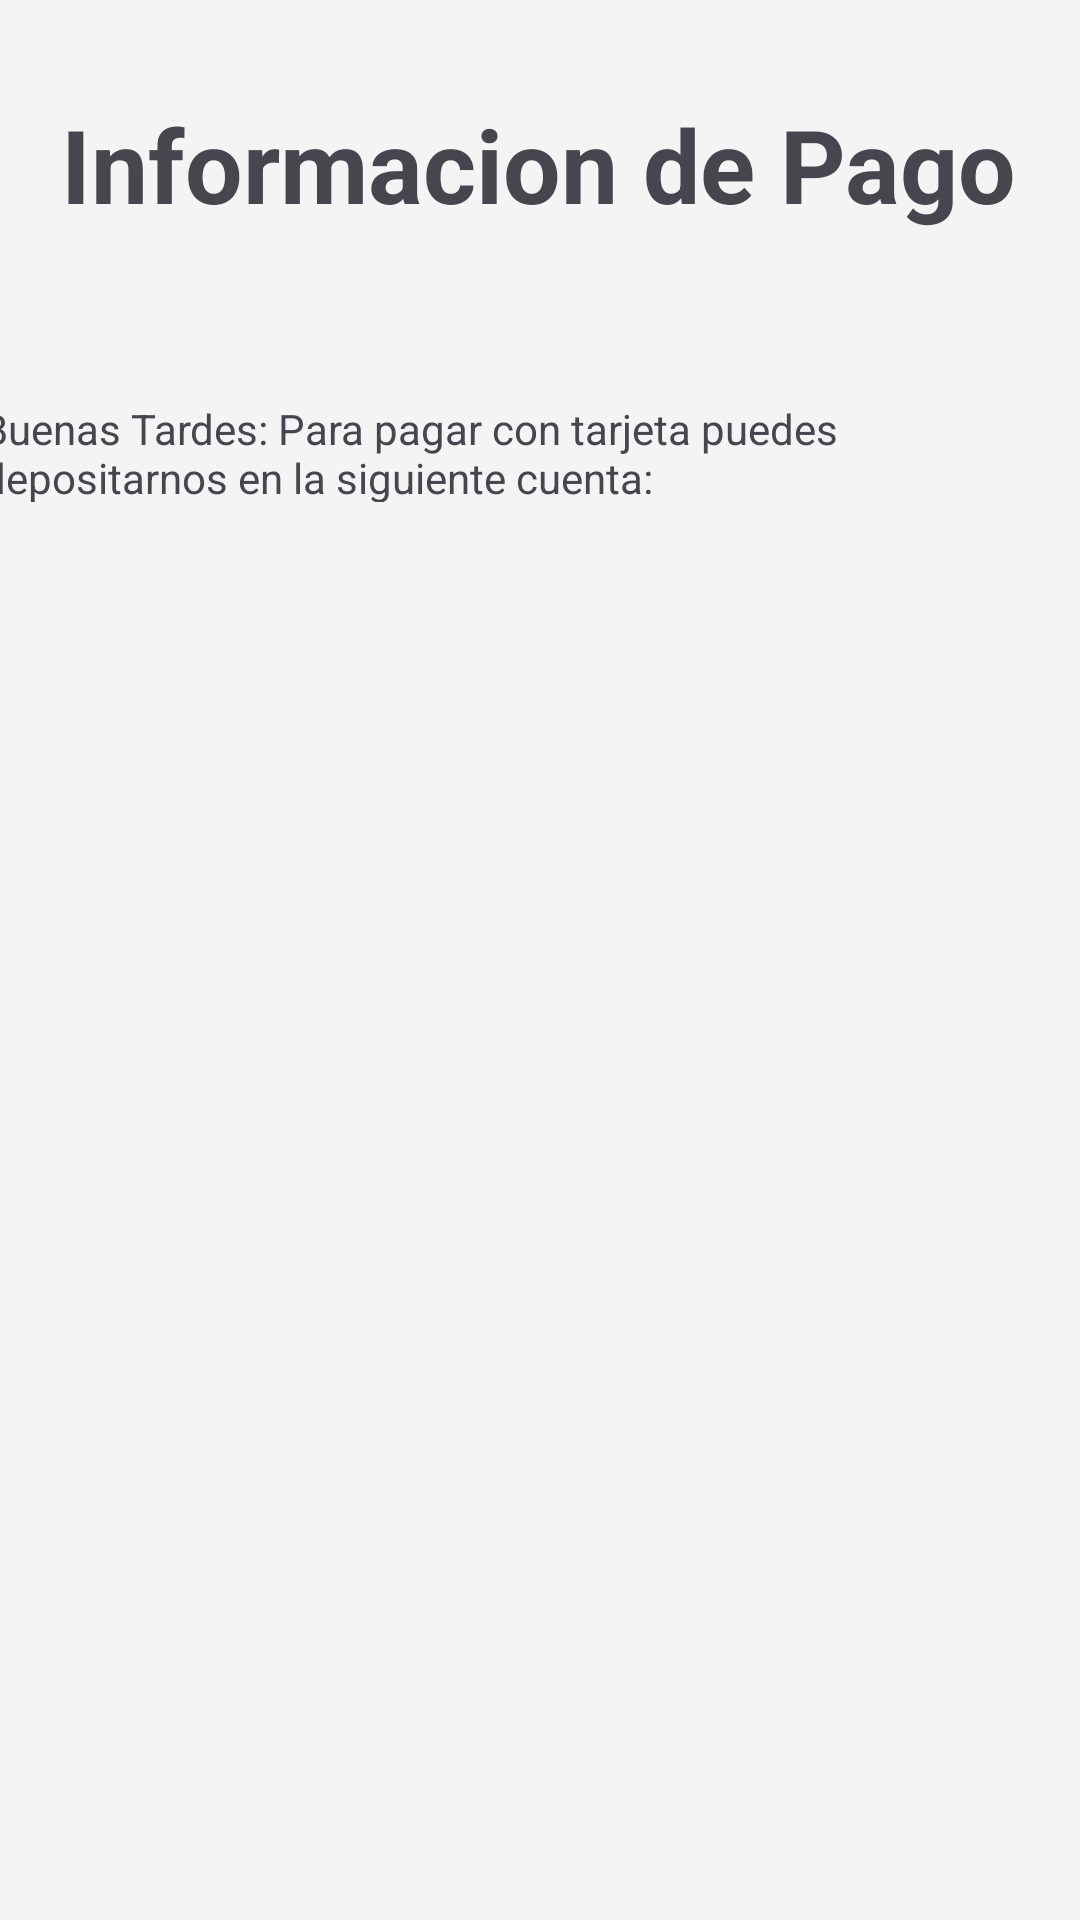

The Android layout XML behind this screen, and the referenced resources:
<!-- AndroidManifest.xml: application theme Theme.PanaderiaBrotto_41 -->
<!-- res/layout/fragment_payment_information.xml -->
<?xml version="1.0" encoding="utf-8"?>
<androidx.constraintlayout.widget.ConstraintLayout xmlns:android="http://schemas.android.com/apk/res/android"
    xmlns:app="http://schemas.android.com/apk/res-auto"
    xmlns:tools="http://schemas.android.com/tools"
    android:layout_width="match_parent"
    android:layout_height="match_parent"
    tools:context=".ui.payment.PaymentInformation">

    <TextView
        android:id="@+id/textView15"
        android:layout_width="wrap_content"
        android:layout_height="wrap_content"
        android:layout_marginTop="32dp"
        android:text="Informacion de Pago"
        android:textSize="34sp"
        android:textStyle="bold"
        app:layout_constraintEnd_toEndOf="parent"
        app:layout_constraintHorizontal_bias="0.494"
        app:layout_constraintStart_toStartOf="parent"
        app:layout_constraintTop_toTopOf="parent" />

    <TextView
        android:id="@+id/textView14"
        android:layout_width="373dp"
        android:layout_height="34dp"
        android:layout_marginTop="56dp"
        android:text="Buenas Tardes: Para pagar con tarjeta puedes
        depositarnos en la siguiente cuenta:"
        app:layout_constraintEnd_toEndOf="parent"
        app:layout_constraintHorizontal_bias="0.498"
        app:layout_constraintStart_toStartOf="parent"
        app:layout_constraintTop_toBottomOf="@+id/textView15" />

</androidx.constraintlayout.widget.ConstraintLayout>
<!-- resources referenced by this layout -->
<resources>
  <style name="Theme.PanaderiaBrotto_41" parent="Base.Theme.PanaderiaBrotto_41" />
  <style name="Base.Theme.PanaderiaBrotto_41" parent="Theme.Material3.DayNight">
          
          <item name="colorPrimary">@color/blueDark</item>
          <item name="android:colorBackground">@color/WhiteSmoke</item>
          <item name="color" />
      </style>
  <color name="blueDark">#0D1B1E</color>
  <color name="WhiteSmoke">#F4F4F4</color>
</resources>
